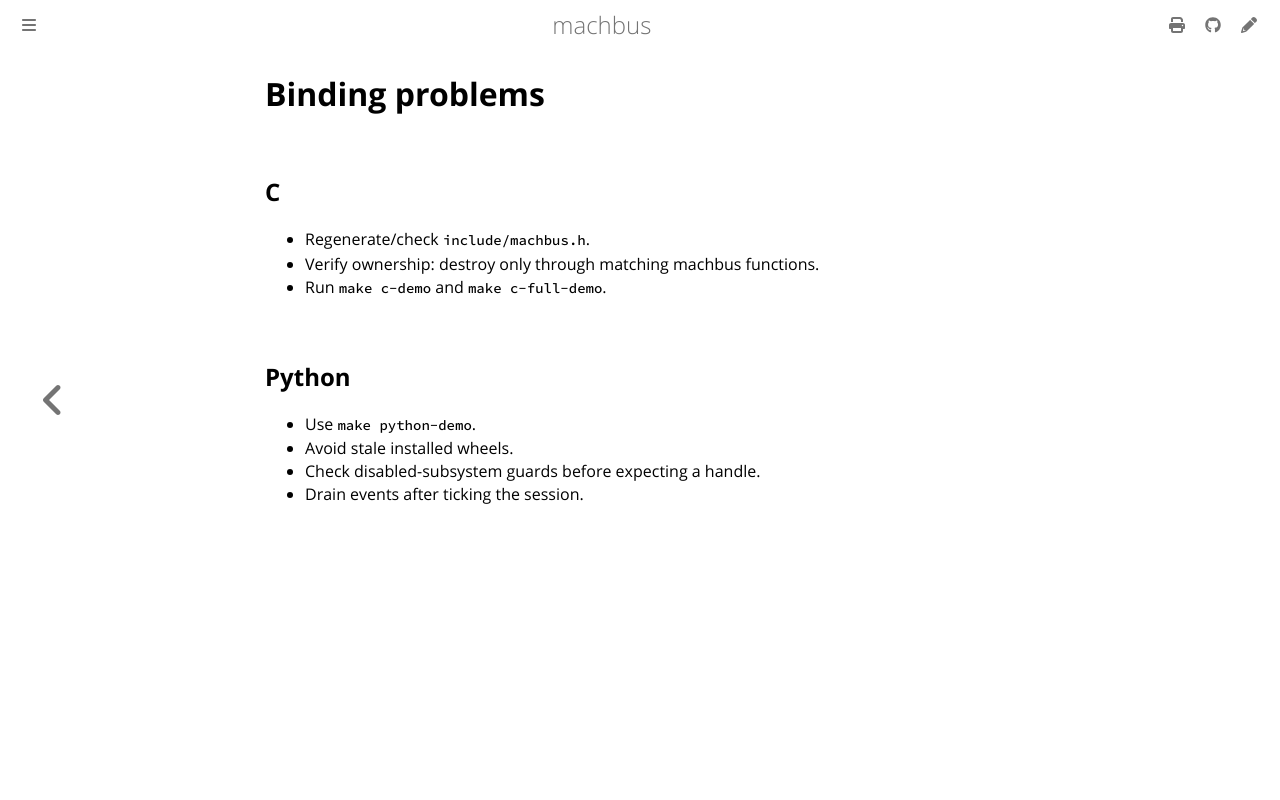

repository: robolibs/machbus · page: troubleshooting/bindings.html · generator: mdbook

# Binding problems

## C

- Regenerate/check `include/machbus.h`.
- Verify ownership: destroy only through matching machbus functions.
- Run `make c-demo` and `make c-full-demo`.

## Python

- Use `make python-demo`.
- Avoid stale installed wheels.
- Check disabled-subsystem guards before expecting a handle.
- Drain events after ticking the session.
